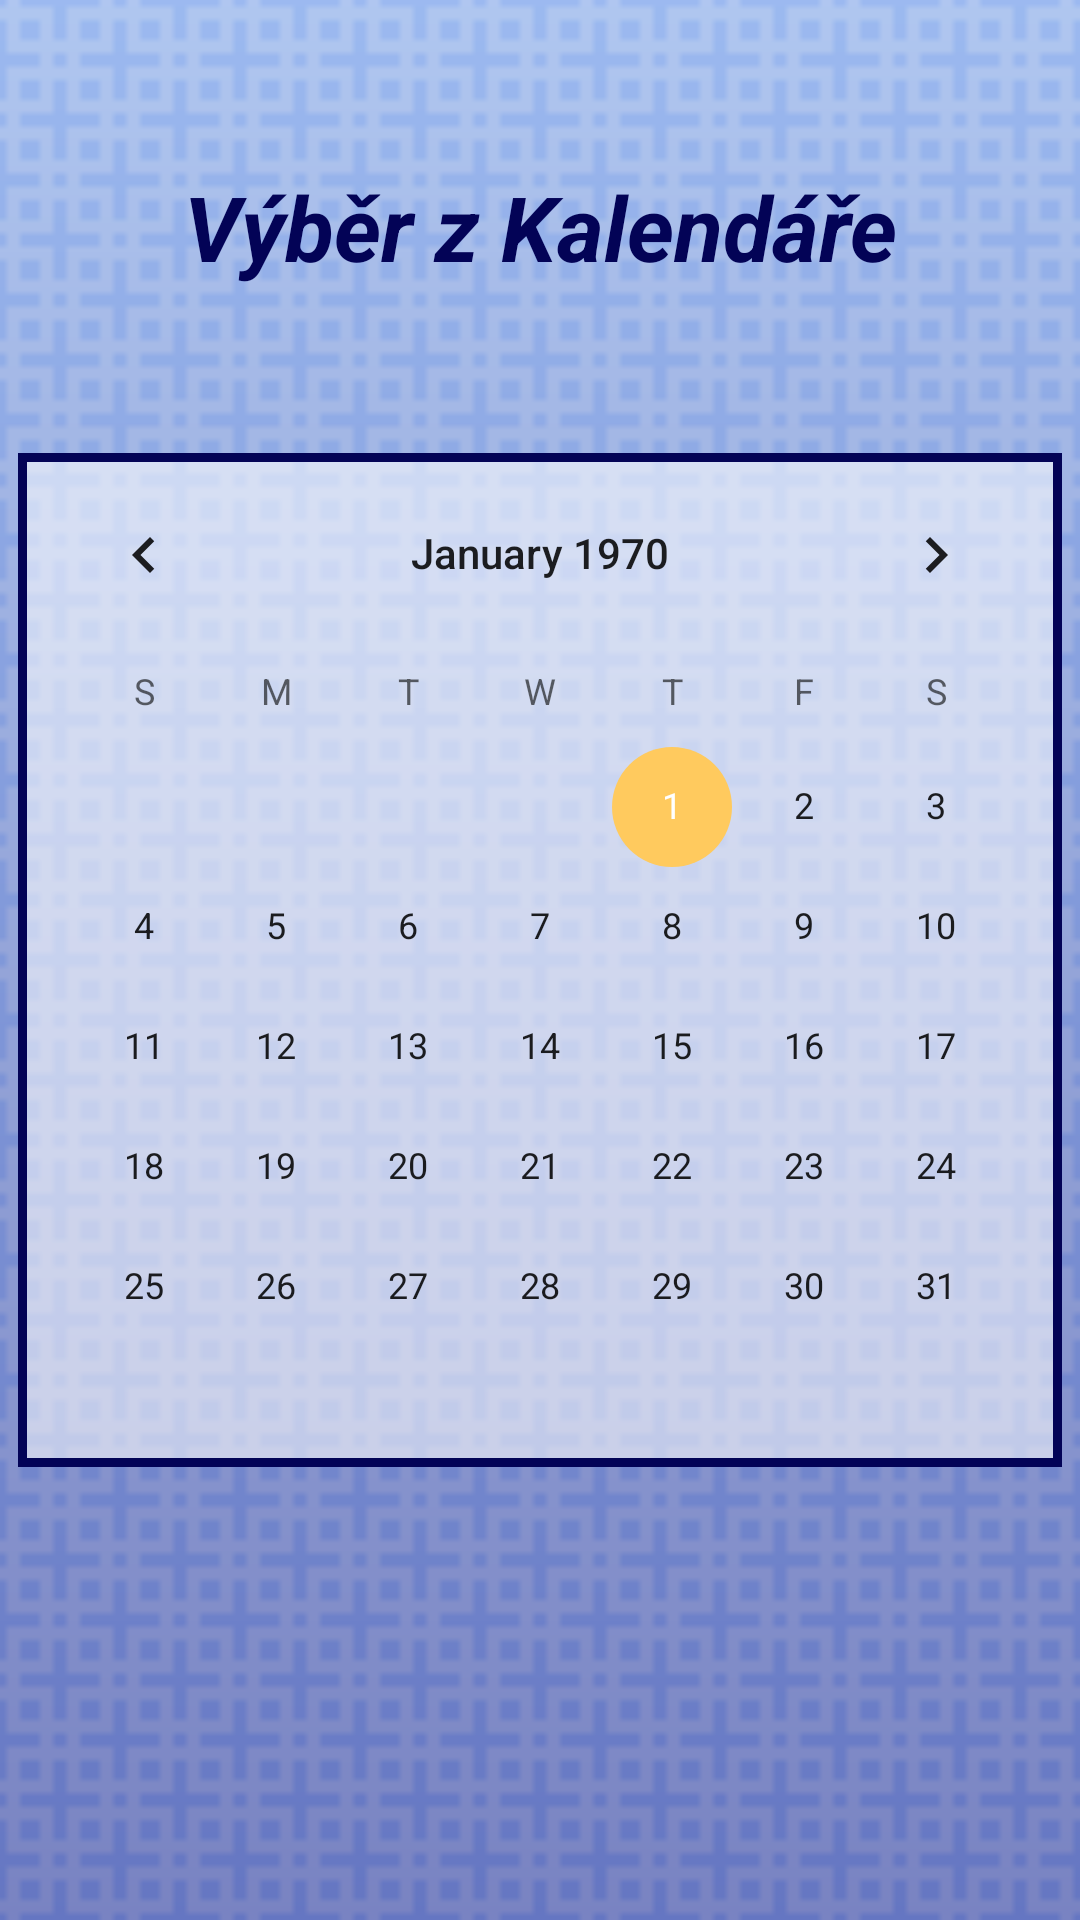

Android layout source for this screen:
<!-- AndroidManifest.xml: application theme Theme.tdaderp -->
<!-- res/layout/activity_calendar.xml -->
<?xml version="1.0" encoding="utf-8"?>

<androidx.constraintlayout.widget.ConstraintLayout xmlns:android="http://schemas.android.com/apk/res/android"
    xmlns:app="http://schemas.android.com/apk/res-auto"
    xmlns:tools="http://schemas.android.com/tools"
    android:layout_width="match_parent"
    android:layout_height="match_parent">

    <ImageView
        android:id="@+id/imageView2"
        android:layout_width="0dp"
        android:layout_height="0dp"
        android:scaleType="centerCrop"
        app:layout_constraintBottom_toBottomOf="parent"
        app:layout_constraintEnd_toEndOf="parent"
        app:layout_constraintStart_toStartOf="parent"
        app:layout_constraintTop_toTopOf="parent"
        app:srcCompat="@drawable/bg" />

    <TextView
        android:id="@+id/nic"
        android:layout_width="0dp"
        android:layout_height="0dp"
        android:background="@drawable/gradient"
        app:layout_constraintBottom_toBottomOf="parent"
        app:layout_constraintEnd_toEndOf="parent"
        app:layout_constraintStart_toStartOf="parent"
        app:layout_constraintTop_toTopOf="parent" />

    <TextView
        android:id="@+id/textView"
        android:layout_width="wrap_content"
        android:layout_height="wrap_content"
        android:text="Výběr z Kalendáře"
        android:textColor="@color/tmave_modra"
        android:textSize="30dp"
        android:textStyle="bold|italic"
        app:layout_constraintBottom_toTopOf="@+id/calendarViewInput"
        app:layout_constraintEnd_toEndOf="parent"
        app:layout_constraintStart_toStartOf="parent"
        app:layout_constraintTop_toTopOf="parent" />

    <CalendarView
        android:id="@+id/calendarViewInput"
        android:layout_width="wrap_content"
        android:layout_height="wrap_content"
        android:background="@drawable/okraj_thick"
        app:layout_constraintBottom_toBottomOf="parent"
        app:layout_constraintEnd_toEndOf="parent"
        app:layout_constraintStart_toStartOf="parent"
        app:layout_constraintTop_toTopOf="parent" />
</androidx.constraintlayout.widget.ConstraintLayout>
<!-- resources referenced by this layout -->
<resources>
  <color name="tmave_modra">#030356</color>
  <!-- drawable bg: png bitmap (drawable, 1507 bytes) -->
  <!-- drawable gradient (drawable) -->
  <?xml version="1.0" encoding="utf-8"?>
  
  <shape xmlns:android="http://schemas.android.com/apk/res/android"
      android:shape="rectangle" >
      <gradient
  
          android:startColor="#AA88AAE8"
          android:endColor="#AA3645A3"
          android:type="linear"
          android:angle="-90"/>
  </shape>
  <!-- drawable okraj_thick (drawable) -->
  <?xml version="1.0" encoding="utf-8"?>
  
  <shape xmlns:android="http://schemas.android.com/apk/res/android"
      android:shape="rectangle" >
  
      
      <solid
          android:color="#5FFF" >
      </solid>
      <stroke android:width="3dp" android:color="@color/tmave_modra" />
  </shape>
  <style name="Theme.tdaderp" parent="Theme.MaterialComponents.DayNight.NoActionBar">
          
          <item name="colorPrimary">#FFD500</item>
          <item name="colorPrimaryVariant">#00FF04</item>
          <item name="colorOnPrimary">#002AFF</item>
          
          <item name="colorSecondary">#FFCA5E</item>
          <item name="colorSecondaryVariant">@color/teal_700</item>
          <item name="colorOnSecondary">@color/black</item>
          
          <item name="android:statusBarColor" tools:targetApi="l">#F1F6FF</item>
          <item name="android:navigationBarColor">@color/black</item>
          
      </style>
  <color name="teal_700">#FFEB3B</color>
  <color name="black">#000000</color>
</resources>
